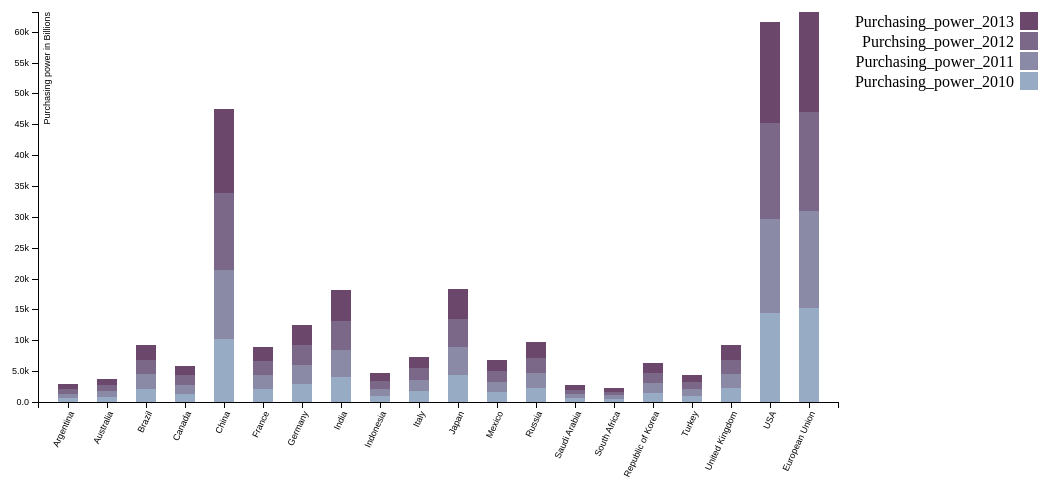
D3 v3 page, settled after 480 driven frames (8 s of simulated time); the page loaded 1 data file(s).


// ── js_files/purchase.js
var margin = {top: 20, right: 20, bottom: 90, left: 40},
    width = 1060 - margin.left - margin.right,
    height = 500 - margin.top - margin.bottom;

var x = d3.scale.ordinal()
    .rangeRoundBands([0, width*.8], .5);

var y = d3.scale.linear()
    .rangeRound([height, 0]);

var color = d3.scale.ordinal()
    .range(["#98abc5", "#8a89a6", "#7b6888", "#6b486b"]);

var xAxis = d3.svg.axis()
    .scale(x)
    .orient("bottom");

var yAxis = d3.svg.axis()
    .scale(y)
    .orient("left")
    .tickFormat(d3.format(".2s"));

var svg = d3.select("body").append("svg")
    .attr("width", width + margin.left + margin.right)
    .attr("height", height + margin.top + margin.bottom)
  .append("g")
    .attr("transform", "translate(" + margin.left + "," + margin.top + ")");

d3.json("js_files/Purchasing_jason.json", function(error, data) {
  if (error) throw error;

  color.domain(d3.keys(data[0]).filter(function(key) { return key !== "Country_Name"; }));

  data.forEach(function(d) {
    var y0 = 0;
    d.ages = color.domain().map(function(name) { return {name: name, y0: y0, y1: y0 += +d[name]}; });
    d.total = d.ages[d.ages.length - 1].y1;
  });



  x.domain(data.map(function(d) { return d["Country_Name"]; }));
  y.domain([0, d3.max(data, function(d) { return d.total; })]);

  svg.append("g")
   .attr("class", "x axis")
   .attr("transform", "translate(0," + height + ")")
   .call(xAxis)
     .selectAll("text")
     .style("text-anchor", "end")
     .attr("dx", "-.8em")
     .attr("dy", ".15em")
     .attr("transform", "rotate(-65)");
  svg.append("g")
      .attr("class", "y axis")
      .call(yAxis)
    .append("text")
      .attr("transform", "rotate(-90)")
      .attr("y", 6)
      .attr("dy", ".71em")
      .style("text-anchor", "end")
      .text("Purchasing power in Billions");

  var Country_Name = svg.selectAll("Country_Name")
      .data(data)
    .enter().append("g")
      .attr("class", "g")
      .attr("transform", function(d) { return "translate(" + x(d.Country_Name) + ",0)"; });

  Country_Name.selectAll("rect")
      .data(function(d) { return d.ages; })
    .enter().append("rect")
      .attr("width", x.rangeBand())
      .attr("y", function(d) { return y(d.y1); })
      .attr("height", function(d) { return y(d.y0) - y(d.y1); })
      .style("fill", function(d) { return color(d.name); });

  var legend = svg.selectAll(".legend")
      .data(color.domain().slice().reverse())
    .enter().append("g")
      .attr("class", "legend")
      .attr("transform", function(d, i) { return "translate(0," + i * 20 + ")"; });

  legend.append("rect")
      .attr("x", width - 18)
      .attr("width", 18)
      .attr("height", 18)
      .style("fill", color);

  legend.append("text")
      .attr("x", width - 24)
      .attr("y", 9)
      .attr("dy", ".35em")
      .style("text-anchor", "end")
      .text(function(d) { return d; });

});



### data: js_files/Purchasing_jason.json
[
 {
  "Country_Name": "Argentina",
  "Purchasing_power_2010": "644.4",
  "Purchasing_power_2011": "716.5",
  "Purchsing_power_2012": "743.1",
  "Purchasing_power_2013": "776.28?"
 },
 {
  "Country_Name": "Australia",
  "Purchasing_power_2010": "880.1",
  "Purchasing_power_2011": "920.8",
  "Purchsing_power_2012": "970.8",
  "Purchasing_power_2013": "1015.94?"
 },
 {
  "Country_Name": "Brazil",
  "Purchasing_power_2010": "2187",
  "Purchasing_power_2011": "2294",
  "Purchsing_power_2012": "2356",
  "Purchasing_power_2013": "2466.57?"
 },
 {
  "Country_Name": "Canada",
  "Purchasing_power_2010": "1371",
  "Purchasing_power_2011": "1436",
  "Purchsing_power_2012": "1488",
  "Purchasing_power_2013": "1534.94?"
 },
 {
  "Country_Name": "China",
  "Purchasing_power_2010": "10128",
  "Purchasing_power_2011": "11306",
  "Purchsing_power_2012": "12406",
  "Purchasing_power_2013": "13623.26?"
 },
 {
  "Country_Name": "France",
  "Purchasing_power_2010": "2131",
  "Purchasing_power_2011": "2214",
  "Purchsing_power_2012": "2254",
  "Purchasing_power_2013": "2289.92?"
 },
 {
  "Country_Name": "Germany",
  "Purchasing_power_2010": "2957",
  "Purchasing_power_2011": "3114",
  "Purchsing_power_2012": "3197",
  "Purchasing_power_2013": "3269.56?"
 },
 {
  "Country_Name": "India",
  "Purchasing_power_2010": "4022",
  "Purchasing_power_2011": "4426",
  "Purchsing_power_2012": "4684",
  "Purchasing_power_2013": "5031.68?"
 },
 "... 12 more items"
]